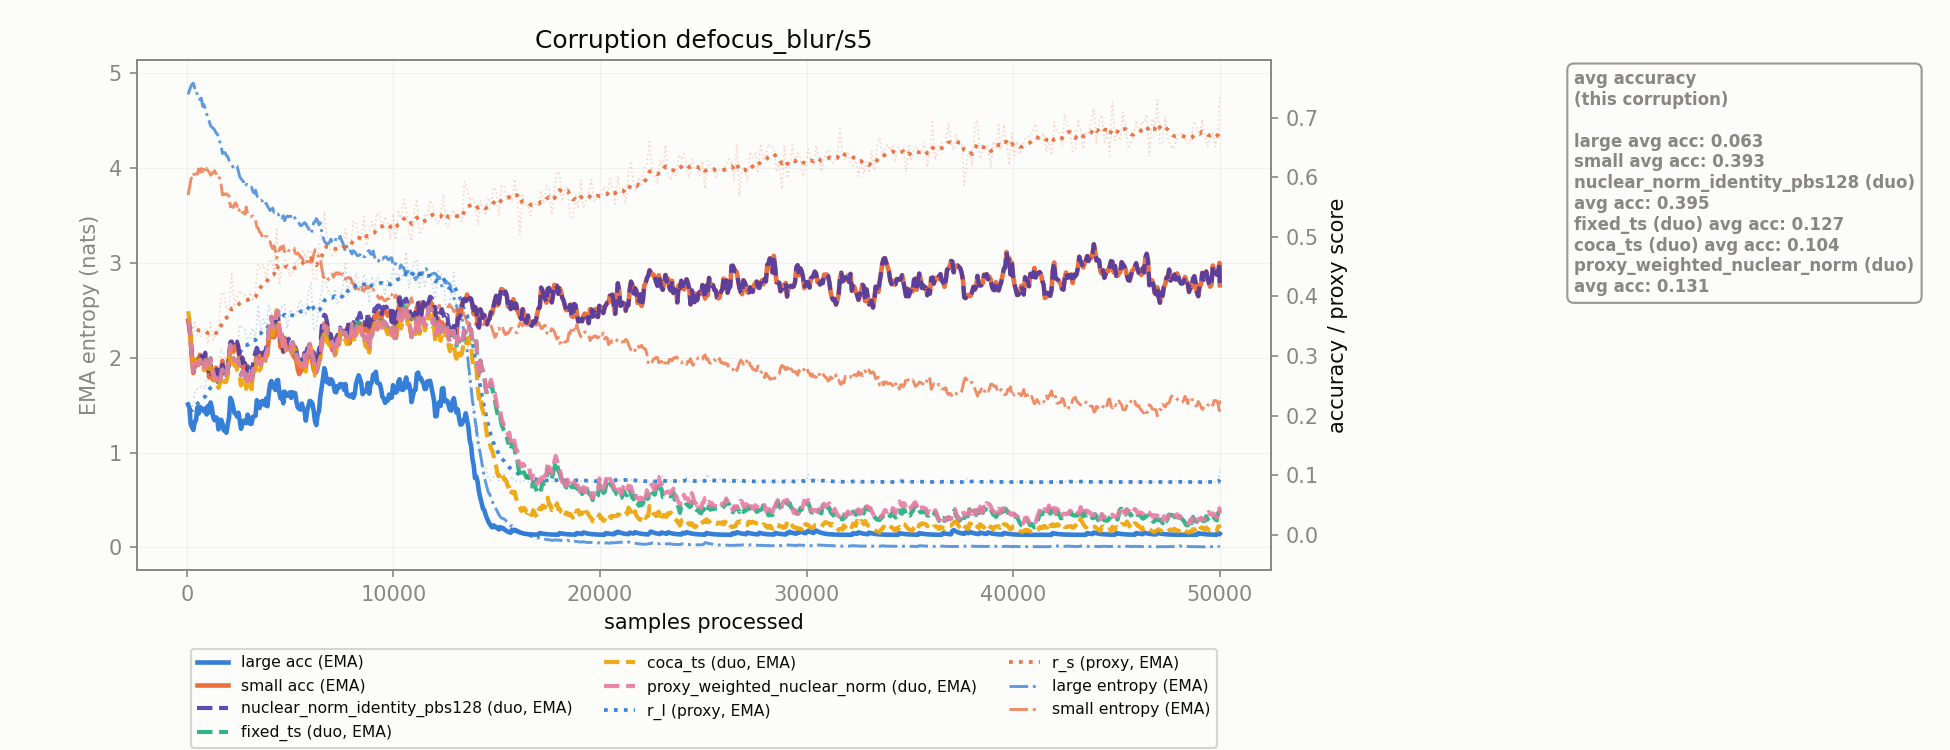

The file beside this chart, header and first rows:
corruption, n_samples, r_l, r_s, r_l_ema, r_s_ema, large_acc_ema, small_acc_ema, large_ent_ema, small_ent_ema, nuclear_norm_identity_pbs128_duo_acc_ema, fixed_ts_duo_acc_ema, coca_ts_duo_acc_ema, proxy_weighted_nuclear_norm_duo_acc_ema
defocus_blur/s5, 128.0, 0.2102, 0.3503, 0.2102, 0.3503, 0.2131, 0.348, 4.818, 3.787, 0.3509, 0.3509, 0.3608, 0.3509
defocus_blur/s5, 256.0, 0.2021, 0.3159, 0.2087, 0.3441, 0.1803, 0.2934, 4.883, 3.921, 0.2987, 0.294, 0.3012, 0.294
defocus_blur/s5, 384.0, 0.2376, 0.3567, 0.214, 0.3464, 0.1894, 0.2845, 4.843, 3.916, 0.2926, 0.2957, 0.3023, 0.2957
defocus_blur/s5, 512.0, 0.2451, 0.3348, 0.2196, 0.3443, 0.2138, 0.2919, 4.763, 3.934, 0.2946, 0.2891, 0.2912, 0.2891
defocus_blur/s5, 640.0, 0.2487, 0.3316, 0.2249, 0.342, 0.2147, 0.3021, 4.72, 3.956, 0.3038, 0.2927, 0.2941, 0.2927
defocus_blur/s5, 768.0, 0.2487, 0.3403, 0.2292, 0.3417, 0.2114, 0.2872, 4.649, 3.96, 0.2964, 0.2843, 0.2852, 0.2843
defocus_blur/s5, 896.0, 0.2449, 0.3444, 0.2321, 0.3422, 0.212, 0.3018, 4.627, 3.959, 0.3056, 0.2928, 0.2883, 0.2928
defocus_blur/s5, 1024, 0.2809, 0.3202, 0.241, 0.3382, 0.2163, 0.281, 4.514, 3.971, 0.2841, 0.2934, 0.2857, 0.2934
defocus_blur/s5, 1152, 0.2725, 0.356, 0.2467, 0.3414, 0.222, 0.2757, 4.447, 3.924, 0.2857, 0.2961, 0.291, 0.2961
defocus_blur/s5, 1280, 0.2677, 0.3262, 0.2505, 0.3386, 0.1969, 0.2597, 4.418, 3.954, 0.2646, 0.2734, 0.2676, 0.2734
defocus_blur/s5, 1408, 0.2758, 0.3382, 0.2551, 0.3386, 0.1972, 0.2805, 4.373, 3.94, 0.2763, 0.2638, 0.26, 0.2638
defocus_blur/s5, 1536, 0.2678, 0.3434, 0.2574, 0.3394, 0.1769, 0.2699, 4.331, 3.936, 0.2666, 0.2513, 0.2463, 0.2513
defocus_blur/s5, 1664, 0.312, 0.4062, 0.2673, 0.3516, 0.1931, 0.277, 4.228, 3.822, 0.2725, 0.2697, 0.2664, 0.2697
defocus_blur/s5, 1792, 0.304, 0.4048, 0.274, 0.3612, 0.1752, 0.273, 4.163, 3.73, 0.2676, 0.2668, 0.2571, 0.2668
defocus_blur/s5, 1920, 0.2918, 0.3775, 0.2772, 0.3642, 0.1713, 0.27, 4.13, 3.716, 0.2664, 0.2698, 0.2576, 0.2698
defocus_blur/s5, 2048, 0.3082, 0.3804, 0.2829, 0.3672, 0.1973, 0.2978, 4.08, 3.705, 0.2982, 0.2919, 0.2786, 0.2919
defocus_blur/s5, 2176, 0.3263, 0.4378, 0.2908, 0.38, 0.2248, 0.3161, 4.039, 3.599, 0.3244, 0.3088, 0.297, 0.3088
defocus_blur/s5, 2304, 0.3001, 0.3828, 0.2925, 0.3805, 0.2045, 0.3108, 4.034, 3.615, 0.3186, 0.2922, 0.2838, 0.2922
defocus_blur/s5, 2432, 0.3034, 0.3977, 0.2945, 0.3836, 0.1983, 0.3211, 4.022, 3.603, 0.3241, 0.2909, 0.2768, 0.2909
defocus_blur/s5, 2560, 0.3516, 0.4093, 0.3048, 0.3883, 0.1932, 0.2943, 3.91, 3.566, 0.2957, 0.2787, 0.2646, 0.2787
defocus_blur/s5, 2688, 0.3476, 0.4042, 0.3126, 0.3912, 0.1854, 0.2944, 3.872, 3.532, 0.2977, 0.2731, 0.2561, 0.2731
defocus_blur/s5, 2816, 0.3437, 0.4023, 0.3183, 0.3932, 0.1907, 0.2869, 3.804, 3.514, 0.2876, 0.2701, 0.2611, 0.2701
defocus_blur/s5, 2944, 0.319, 0.3967, 0.3184, 0.3938, 0.2015, 0.2716, 3.827, 3.516, 0.2829, 0.2603, 0.2572, 0.2603
defocus_blur/s5, 3072, 0.3344, 0.4068, 0.3213, 0.3962, 0.1861, 0.2611, 3.794, 3.493, 0.2658, 0.2634, 0.2538, 0.2634
defocus_blur/s5, 3200, 0.3469, 0.3945, 0.326, 0.3959, 0.1979, 0.2722, 3.753, 3.493, 0.2856, 0.2776, 0.274, 0.2776
defocus_blur/s5, 3328, 0.3294, 0.4125, 0.3266, 0.3989, 0.1996, 0.2883, 3.767, 3.454, 0.3072, 0.2816, 0.2769, 0.2816
defocus_blur/s5, 3456, 0.3853, 0.4529, 0.3373, 0.4087, 0.2217, 0.2948, 3.679, 3.368, 0.3079, 0.2874, 0.2814, 0.2874
defocus_blur/s5, 3584, 0.3415, 0.447, 0.338, 0.4157, 0.2223, 0.2931, 3.662, 3.316, 0.3019, 0.2854, 0.2796, 0.2854
defocus_blur/s5, 3712, 0.3622, 0.4534, 0.3424, 0.4225, 0.2206, 0.2928, 3.613, 3.253, 0.3016, 0.2956, 0.2889, 0.2956
defocus_blur/s5, 3840, 0.3478, 0.4278, 0.3434, 0.4235, 0.229, 0.305, 3.628, 3.277, 0.3142, 0.3051, 0.2983, 0.3051
defocus_blur/s5, 3968, 0.3844, 0.4587, 0.3509, 0.4299, 0.2362, 0.3279, 3.576, 3.23, 0.3421, 0.344, 0.3342, 0.344
defocus_blur/s5, 4096, 0.372, 0.462, 0.3547, 0.4357, 0.2581, 0.3435, 3.562, 3.178, 0.3656, 0.3651, 0.3534, 0.3651
defocus_blur/s5, 4224, 0.3654, 0.442, 0.3566, 0.4369, 0.2484, 0.3314, 3.531, 3.179, 0.3439, 0.3464, 0.3419, 0.3464
defocus_blur/s5, 4352, 0.3768, 0.5156, 0.3603, 0.4512, 0.2585, 0.352, 3.513, 3.05, 0.3684, 0.3747, 0.3769, 0.3747
defocus_blur/s5, 4480, 0.3679, 0.4198, 0.3617, 0.4455, 0.2381, 0.3356, 3.493, 3.135, 0.3455, 0.3436, 0.3409, 0.3436
defocus_blur/s5, 4608, 0.3838, 0.4468, 0.3657, 0.4457, 0.2384, 0.3225, 3.474, 3.146, 0.3315, 0.3359, 0.3312, 0.3359
defocus_blur/s5, 4736, 0.3863, 0.4639, 0.3695, 0.449, 0.2402, 0.3303, 3.445, 3.116, 0.3288, 0.3261, 0.323, 0.3261
defocus_blur/s5, 4864, 0.3466, 0.4569, 0.3653, 0.4505, 0.2365, 0.3185, 3.493, 3.096, 0.3221, 0.3123, 0.3102, 0.3123
defocus_blur/s5, 4992, 0.378, 0.4331, 0.3676, 0.4473, 0.2391, 0.3142, 3.492, 3.145, 0.3259, 0.3175, 0.3105, 0.3175
defocus_blur/s5, 5120, 0.3719, 0.4385, 0.3684, 0.4457, 0.2391, 0.3033, 3.489, 3.156, 0.3197, 0.3231, 0.3178, 0.3231
defocus_blur/s5, 5248, 0.3653, 0.4602, 0.3678, 0.4483, 0.2375, 0.296, 3.463, 3.103, 0.315, 0.3121, 0.3109, 0.3121
defocus_blur/s5, 5376, 0.3815, 0.4531, 0.3703, 0.4492, 0.2135, 0.2774, 3.43, 3.104, 0.2953, 0.2944, 0.2885, 0.2944
defocus_blur/s5, 5504, 0.3938, 0.4679, 0.3746, 0.4526, 0.2101, 0.2746, 3.392, 3.06, 0.294, 0.2877, 0.2861, 0.2877
defocus_blur/s5, 5632, 0.3809, 0.4757, 0.3757, 0.4568, 0.2114, 0.2881, 3.411, 3.03, 0.2932, 0.289, 0.2878, 0.289
defocus_blur/s5, 5760, 0.3679, 0.4654, 0.3743, 0.4584, 0.1916, 0.2861, 3.414, 3.04, 0.2952, 0.2815, 0.2738, 0.2838
defocus_blur/s5, 5888, 0.408, 0.4764, 0.3804, 0.4616, 0.2156, 0.2995, 3.37, 3.018, 0.3125, 0.3034, 0.2982, 0.3049
defocus_blur/s5, 6016, 0.4221, 0.475, 0.388, 0.4641, 0.2236, 0.3028, 3.315, 3.009, 0.3138, 0.3095, 0.3145, 0.3105
defocus_blur/s5, 6144, 0.3423, 0.4273, 0.3797, 0.4574, 0.2083, 0.2773, 3.425, 3.09, 0.3059, 0.2921, 0.288, 0.2928
defocus_blur/s5, 6272, 0.3473, 0.4292, 0.3738, 0.4522, 0.1841, 0.274, 3.467, 3.13, 0.2833, 0.2718, 0.2667, 0.2722
defocus_blur/s5, 6400, 0.3883, 0.4876, 0.3764, 0.4587, 0.2077, 0.3004, 3.4, 3.05, 0.3113, 0.2904, 0.2898, 0.2907
defocus_blur/s5, 6528, 0.4061, 0.5033, 0.3818, 0.4668, 0.247, 0.33, 3.335, 2.955, 0.3476, 0.3199, 0.3139, 0.3201
defocus_blur/s5, 6656, 0.442, 0.5414, 0.3928, 0.4804, 0.2795, 0.3541, 3.232, 2.838, 0.3693, 0.3513, 0.3421, 0.3514
defocus_blur/s5, 6784, 0.4134, 0.5009, 0.3965, 0.4841, 0.2561, 0.353, 3.2, 2.81, 0.3575, 0.3374, 0.3238, 0.3375
defocus_blur/s5, 6912, 0.4059, 0.4846, 0.3982, 0.4842, 0.253, 0.3327, 3.216, 2.835, 0.338, 0.332, 0.3172, 0.3321
defocus_blur/s5, 7040, 0.3952, 0.466, 0.3977, 0.4809, 0.259, 0.31, 3.225, 2.88, 0.3234, 0.3222, 0.3123, 0.3223
defocus_blur/s5, 7168, 0.4129, 0.4749, 0.4004, 0.4798, 0.24, 0.3144, 3.209, 2.881, 0.3159, 0.3025, 0.301, 0.3025
defocus_blur/s5, 7296, 0.3856, 0.4754, 0.3977, 0.479, 0.2495, 0.3277, 3.247, 2.879, 0.3354, 0.328, 0.327, 0.328
defocus_blur/s5, 7424, 0.3948, 0.4886, 0.3972, 0.4807, 0.253, 0.3408, 3.28, 2.884, 0.3477, 0.3456, 0.3398, 0.3456
defocus_blur/s5, 7552, 0.4175, 0.4775, 0.4009, 0.4802, 0.252, 0.3366, 3.21, 2.885, 0.3418, 0.3403, 0.3318, 0.3404
defocus_blur/s5, 7680, 0.455, 0.5128, 0.4107, 0.4861, 0.2529, 0.339, 3.122, 2.827, 0.3424, 0.3391, 0.3283, 0.3392
... 331 more rows
